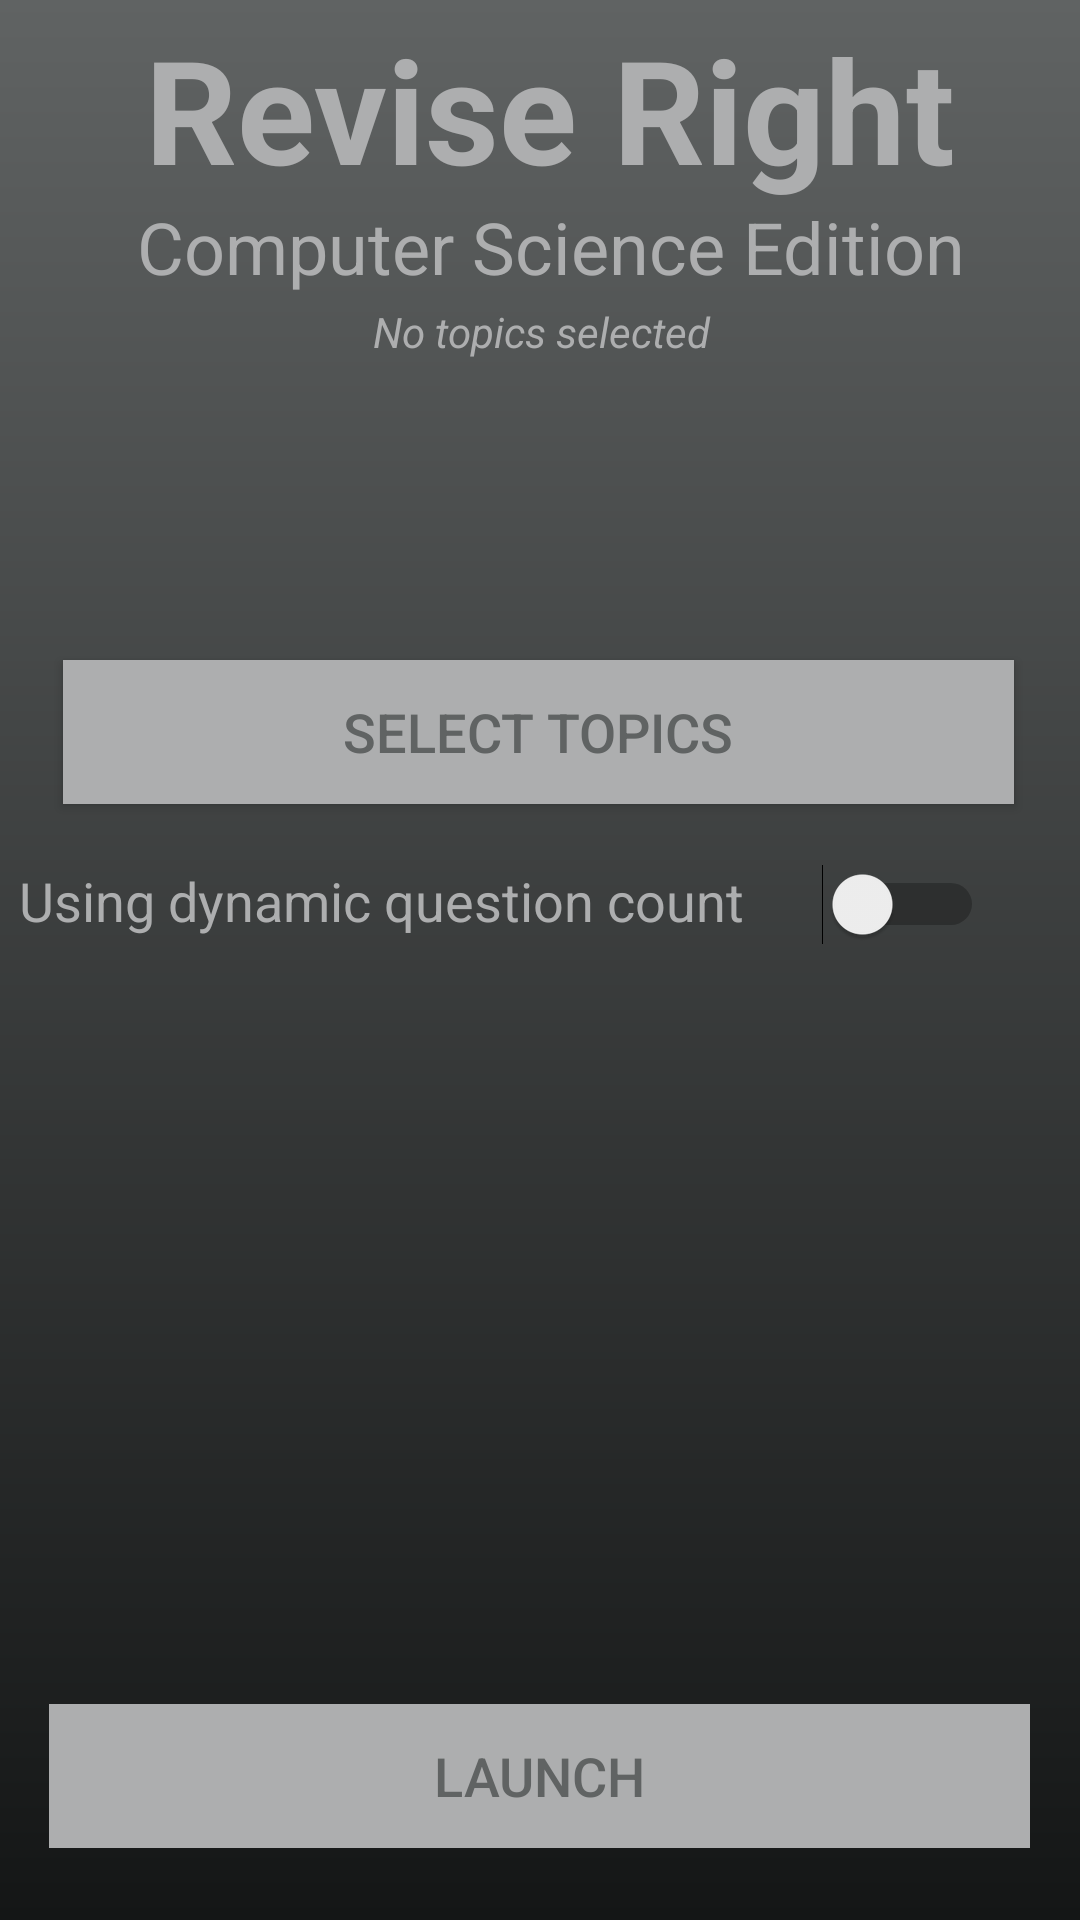

The Android layout XML behind this screen, and the referenced resources:
<!-- AndroidManifest.xml: application theme AppTheme -->
<!-- res/layout/activity_splash.xml -->
<?xml version="1.0" encoding="utf-8"?>
<android.support.constraint.ConstraintLayout
        xmlns:android="http://schemas.android.com/apk/res/android"
        xmlns:tools="http://schemas.android.com/tools"
        xmlns:app="http://schemas.android.com/apk/res-auto"
        android:background="@drawable/gradient"
        android:layout_width="match_parent"
        android:layout_height="match_parent"
        tools:context=".Splash">

    <TextView
            android:text="@string/app_name"
            android:layout_width="331dp"
            android:layout_height="62dp"
            android:id="@+id/textView4" android:layout_marginTop="4dp"
            app:layout_constraintTop_toTopOf="parent"
            app:layout_constraintStart_toStartOf="parent"
            android:textAllCaps="false" android:textStyle="bold"
            android:textAlignment="center" android:textColor="@color/colorAccent" android:textSize="48sp"
            android:layout_marginStart="16dp" android:layout_marginEnd="8dp" app:layout_constraintEnd_toEndOf="parent"
            app:layout_constraintHorizontal_bias="0.421"/>
    <TextView
            android:text="@string/computer_science_edition"
            android:layout_width="330dp"
            android:layout_height="35dp"
            android:id="@+id/textView"
            app:layout_constraintStart_toStartOf="parent"
            android:textAllCaps="false"
            android:textAlignment="center" android:textColor="@color/colorAccent" android:textSize="24sp"
            android:layout_marginStart="16dp" android:layout_marginEnd="8dp" app:layout_constraintEnd_toEndOf="parent"
            app:layout_constraintHorizontal_bias="0.421"
            app:layout_constraintTop_toBottomOf="@+id/textView4"/>
    <Button
            android:text="@string/launch"
            android:layout_width="327dp"
            android:enabled="false"
            android:layout_height="48dp"
            android:id="@+id/launchButton" app:layout_constraintEnd_toEndOf="parent" android:layout_marginEnd="8dp"
            app:layout_constraintStart_toStartOf="parent" android:layout_marginStart="8dp"
            android:layout_marginBottom="24dp" app:layout_constraintBottom_toBottomOf="parent"
            android:textColor="@color/colorPrimary" android:background="@color/colorAccent" android:textSize="18sp"
            android:layout_marginTop="8dp" app:layout_constraintTop_toBottomOf="@+id/questionCount"
            app:layout_constraintHorizontal_bias="0.489" app:layout_constraintVertical_bias="1.0"/>
    <Switch
            android:layout_width="wrap_content"
            android:layout_height="wrap_content"
            android:id="@+id/customQuestionSwitch" app:layout_constraintEnd_toEndOf="parent"
            android:layout_marginEnd="32dp"
            android:checked="false"
            android:layout_marginTop="20dp" app:layout_constraintTop_toBottomOf="@+id/listTopics"/>
    <TextView
            android:text="@string/dynamic_question_count"
            android:enabled="false"
            android:layout_width="268dp"
            android:layout_height="30dp"
            android:id="@+id/questionCountStatus" app:layout_constraintStart_toStartOf="parent"
            android:layout_marginStart="8dp" app:layout_constraintEnd_toStartOf="@+id/customQuestionSwitch"
            android:layout_marginEnd="8dp" app:layout_constraintHorizontal_bias="0.176"
            android:textColor="@color/colorAccent" android:textSize="18sp"
            android:layout_marginTop="20dp" app:layout_constraintTop_toBottomOf="@+id/listTopics"/>
    <NumberPicker
            android:divider="@color/colorAccent"
            android:layout_width="83dp"
            android:layout_height="130dp"
            android:visibility="invisible"
            android:theme="@style/NumberPickerTheme"
            android:id="@+id/questionCount" app:layout_constraintEnd_toEndOf="parent" android:layout_marginEnd="8dp"
            app:layout_constraintStart_toStartOf="parent" android:layout_marginStart="8dp"
            android:layout_marginTop="4dp" app:layout_constraintTop_toBottomOf="@+id/questionCountStatus"
    />
    <TextView
            android:text="@string/no_topics_selected"
            android:layout_width="346dp"
            android:layout_height="111dp"
            android:id="@+id/topicDisplay" app:layout_constraintStart_toStartOf="parent"
            android:layout_marginStart="8dp"
            app:layout_constraintEnd_toEndOf="parent" android:layout_marginEnd="8dp"
            app:layout_constraintHorizontal_bias="0.489" android:textSize="14sp"
            android:textColor="@color/colorAccent" android:textAlignment="center"
            android:textStyle="italic"
            app:layout_constraintTop_toBottomOf="@+id/textView"/>
    <Button
            android:text="@string/select_topics"
            android:layout_width="317dp"
            android:textColor="@color/colorPrimary" android:background="@color/colorAccent" android:textSize="18sp"
            android:layout_height="48dp"
            android:id="@+id/listTopics" app:layout_constraintEnd_toEndOf="parent" android:layout_marginEnd="8dp"
            app:layout_constraintStart_toStartOf="parent" android:layout_marginStart="8dp"
            app:layout_constraintHorizontal_bias="0.487"
            android:enabled="true"
            android:layout_marginTop="8dp" app:layout_constraintTop_toBottomOf="@+id/topicDisplay"/>
</android.support.constraint.ConstraintLayout>
<!-- resources referenced by this layout -->
<resources>
  <color name="colorAccent">#adaeaf</color>
  <color name="colorPrimary">#606363</color>
  <!-- drawable gradient (drawable) -->
  <?xml version="1.0" encoding="utf-8"?>
  <shape xmlns:android="http://schemas.android.com/apk/res/android">
      <gradient
              android:type="linear"
              android:angle="90"
              android:startColor="@color/colorPrimaryDark"
              android:endColor="@color/colorPrimary" />
  </shape>
  <string name="app_name">Revise Right</string>
  <string name="computer_science_edition">Computer Science Edition</string>
  <string name="dynamic_question_count">Using dynamic question count</string>
  <string name="launch">Launch</string>
  <string name="no_topics_selected">No topics selected</string>
  <string name="select_topics">Select Topics</string>
  <style name="NumberPickerTheme">
          <item name="android:textSize">32sp</item>
          <item name="android:textColorPrimary">@color/colorAccent</item>
          <item name="android:divider">@color/colorAccent</item>
      </style>
  <style name="AppTheme" parent="Theme.AppCompat.Light.DarkActionBar">
          
          <item name="colorPrimary">@color/colorPrimary</item>
          <item name="colorPrimaryDark">@color/colorPrimaryDark</item>
          <item name="colorAccent">@color/colorAccent</item>
      </style>
  <color name="colorPrimaryDark">#141616</color>
</resources>
